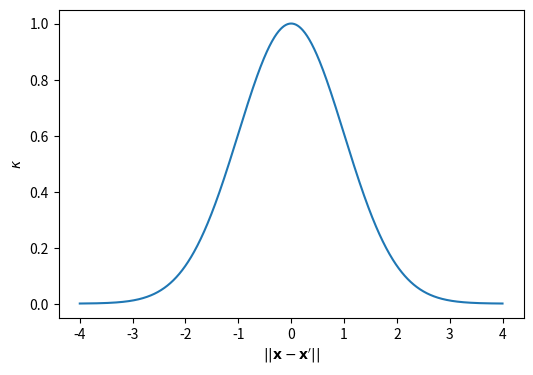

Write Python code to recreate this figure. (Note: this script raises an exception after producing the figure.)
import matplotlib.pyplot as plt
import numpy as np

fig, ax = plt.subplots(figsize=(6, 4))
dom = np.linspace(-4, 4, 1000)
img = np.exp(- dom * dom / 2)
ax.plot(dom, img)
ax.set(ylabel="$\kappa$", xlabel=r"$||\mathbf{x} - \mathbf{x}'||$")
fig.savefig(f"fig/rbf.png", dpi=500, bbox_inches="tight")
